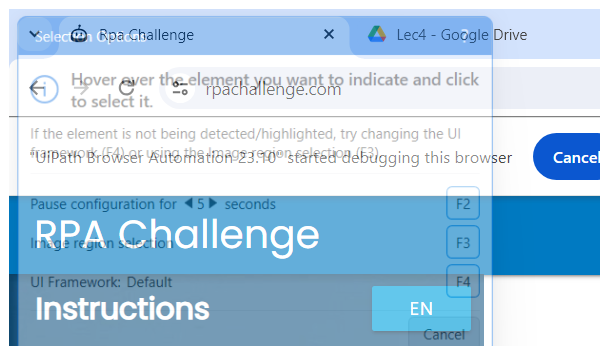
Workflow: Assign data

Step 1: Attach Browser 'chrome.exe Rpa' (chrome.exe)

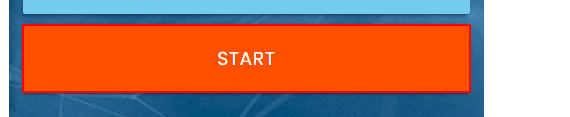
Step 2: click on the button 'Start'

Step 3 [then]: type [strPhoneNumber] into the text box (no picture)

Step 4: type [strEmail] into the text box (no picture)

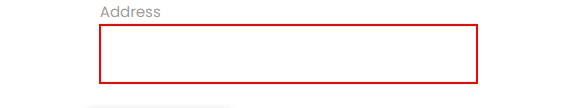
Step 5: type [strAddress] into the text box

Step 6: type [strRoleInCompany] into the text box (no picture)

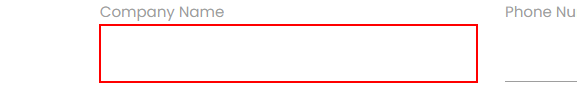
Step 7: type [strCompanyName] into the text box

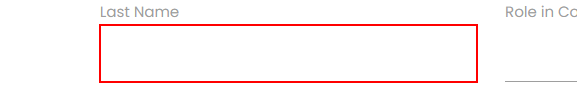
Step 8: type [strLastName] into the text box

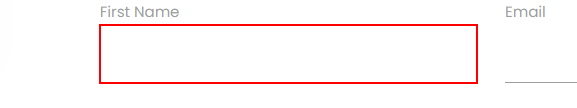
Step 9: type [strFirstName] into the text box

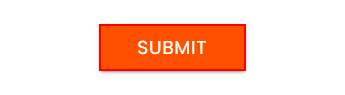
Step 10: click on the text box 'Submit'
